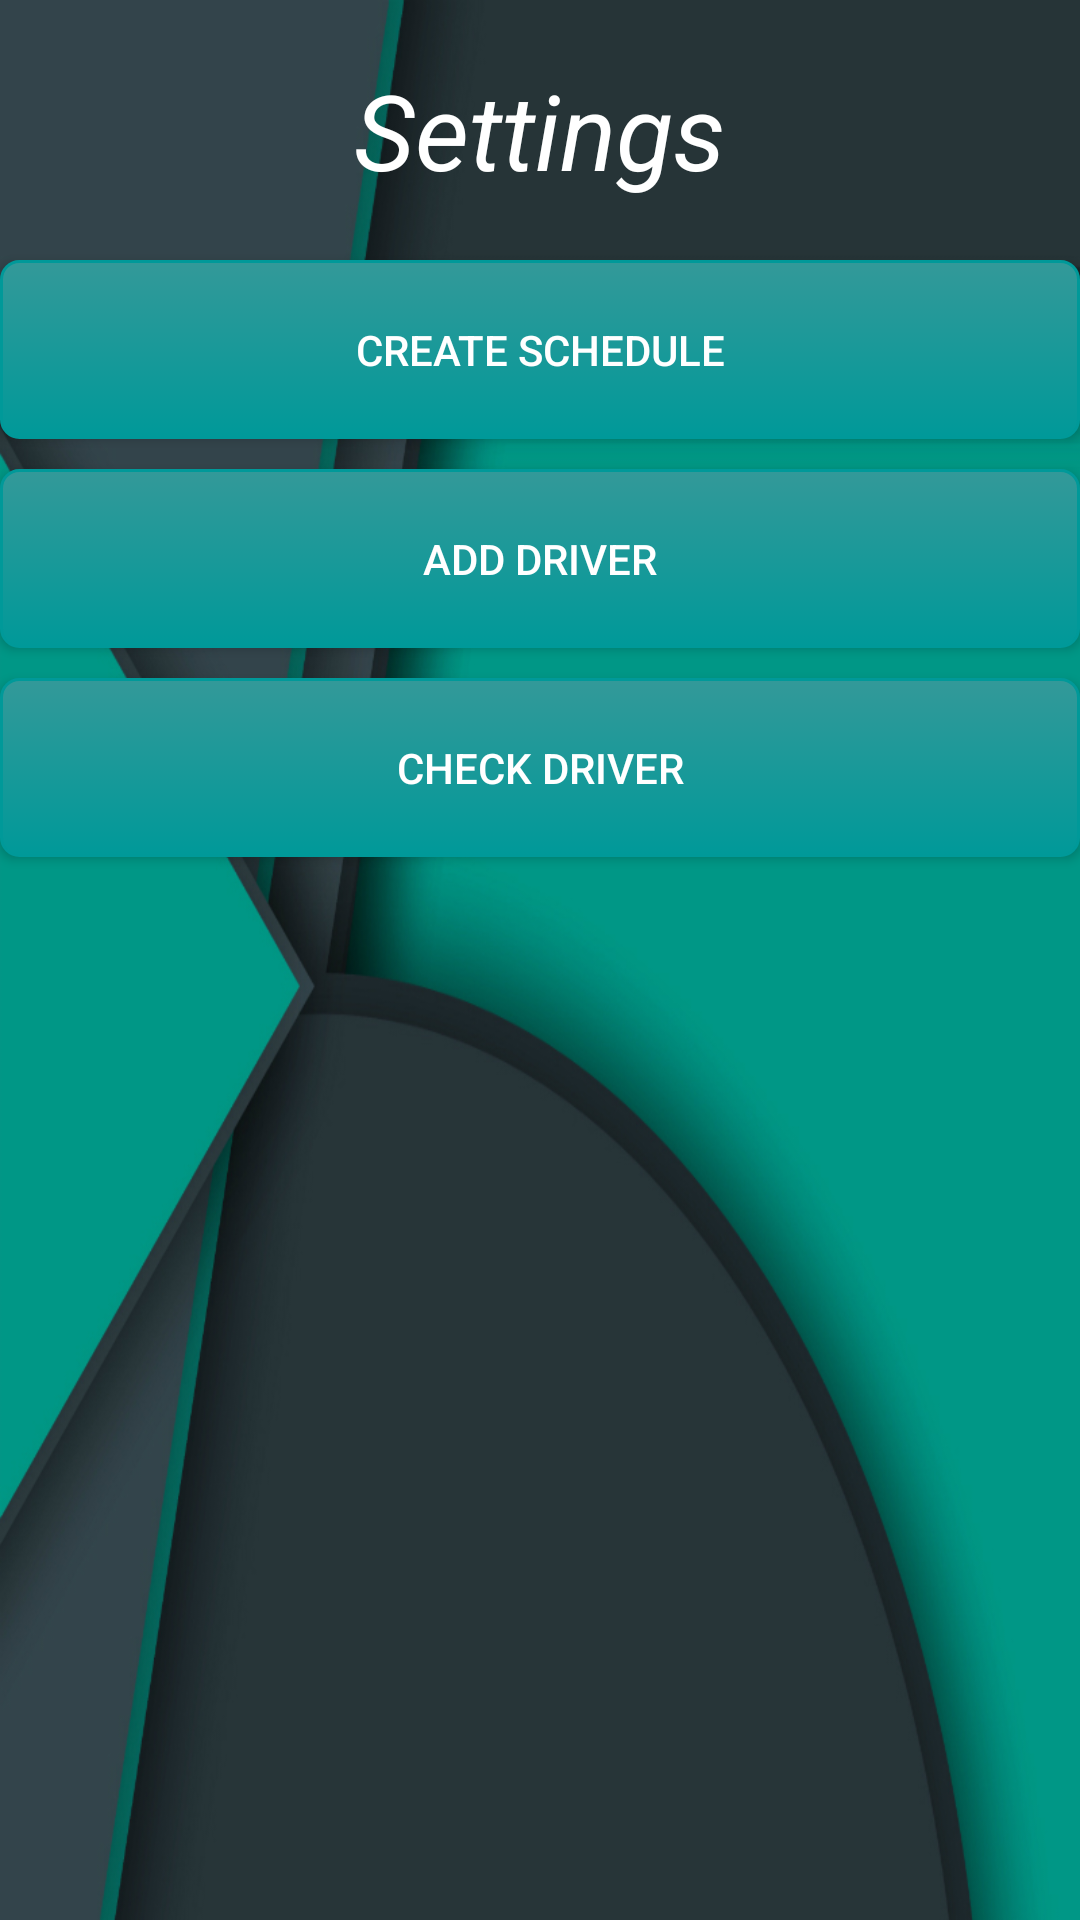

Layout XML and referenced resources for this Android screen:
<!-- AndroidManifest.xml: application theme AppTheme -->
<!-- res/layout/lay_manager_settings.xml -->
<?xml version="1.0" encoding="utf-8"?>
<LinearLayout xmlns:android="http://schemas.android.com/apk/res/android"
    android:orientation="vertical" android:layout_width="match_parent"
    android:layout_height="match_parent"
    android:weightSum="1"
    android:background="@drawable/bgall1">

    <TextView
        android:layout_marginTop="20dp"
        android:layout_width="wrap_content"
        android:layout_height="wrap_content"
        android:text="Settings"
        android:textStyle="italic"
        android:textSize="35sp"
        android:textColor="#FFFFFF"
        android:id="@+id/textView4"
        android:layout_gravity="center_horizontal" />

    <TableRow
        android:layout_width="match_parent"
        android:layout_height="wrap_content"></TableRow>

    <Button
        android:background="@drawable/buttons"
        android:layout_width="match_parent"
        android:layout_height="wrap_content"
        android:layout_marginTop="20dp"
        android:textColor="#FFFFFF"
        android:text="Create Schedule"
        android:id="@+id/createschedulebtn"
        android:layout_weight="0.03" />

    <Button
        android:background="@drawable/buttons"
        android:layout_width="match_parent"
        android:textColor="#FFFFFF"
        android:layout_height="wrap_content"
        android:layout_marginTop="10dp"
        android:text="Add Driver"
        android:id="@+id/adddriverBtn"
        android:layout_weight="0.03" />

    <Button
        android:background="@drawable/buttons"
        android:layout_marginTop="10dp"
        android:layout_width="match_parent"
        android:textColor="#FFFFFF"
        android:layout_height="wrap_content"
        android:text="Check Driver"
        android:id="@+id/checkdriverbtn"
        android:layout_weight="0.03" />

</LinearLayout>
<!-- resources referenced by this layout -->
<resources>
  <!-- drawable bgall1: jpg bitmap (drawable-xxhdpi, 161000 bytes) -->
  <!-- drawable buttons (drawable) -->
  <?xml version="1.0" encoding="utf-8" ?>
  <selector xmlns:android="http://schemas.android.com/apk/res/android">
      <item android:state_pressed="true" >
          <shape>
              <solid
                  android:color="#339999" />
              <stroke
                  android:width="1dp"
                  android:color="#009999" />
              <corners
                  android:radius="6dp" />
              <padding
                  android:left="10dp"
                  android:top="10dp"
                  android:right="10dp"
                  android:bottom="10dp" />
          </shape>
      </item>
      <item>
          <shape>
              <gradient
                  android:startColor="#339999"
                  android:endColor="#009999"
                  android:angle="270" />
              <stroke
                  android:width="1dp"
                  android:color="#009999" />
              <corners
                  android:radius="6dp" />
              <padding
                  android:left="10dp"
                  android:top="10dp"
                  android:right="10dp"
                  android:bottom="10dp" />
          </shape>
      </item>
  </selector>
  <style name="AppTheme" parent="Theme.AppCompat.Light.DarkActionBar">
          
      </style>
</resources>
